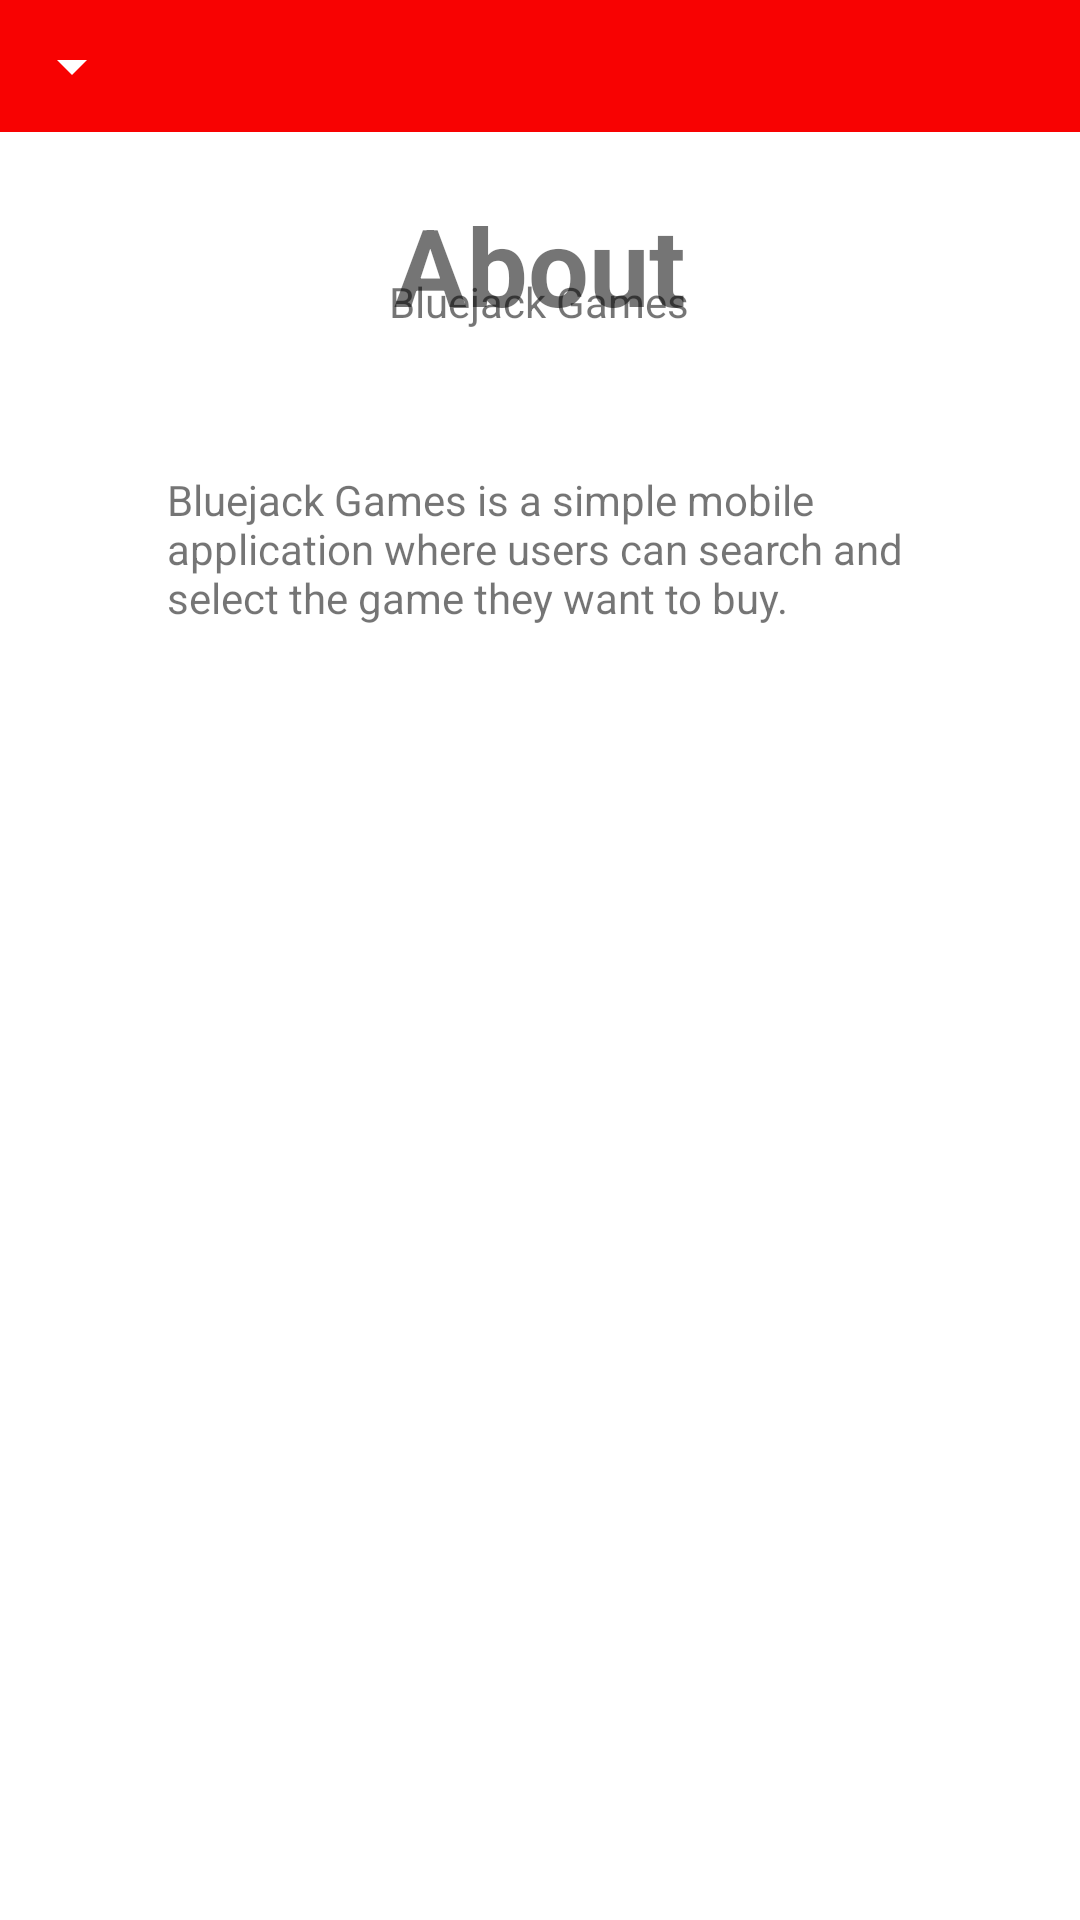

This screen was rendered from an Android layout file. Write that file and the resources it references.
<!-- AndroidManifest.xml: application theme Theme.ProjectLabUX_Kelompok1_BC01 -->
<!-- res/layout/activity_about_us.xml -->
<?xml version="1.0" encoding="utf-8"?>
<androidx.constraintlayout.widget.ConstraintLayout xmlns:android="http://schemas.android.com/apk/res/android"
    xmlns:app="http://schemas.android.com/apk/res-auto"
    xmlns:tools="http://schemas.android.com/tools"
    android:layout_width="match_parent"
    android:layout_height="match_parent"
    tools:context=".AboutUsActivity">

    <LinearLayout
        android:background="@color/red"
        android:id="@+id/about_us_taskbar"
        android:layout_width="match_parent"
        android:layout_height="wrap_content"
        android:paddingVertical="10dp">

        <Spinner
            android:id="@+id/about_us_dropdown"
            android:layout_width="wrap_content"
            android:layout_height="wrap_content"
            android:backgroundTint="@color/white"
            />

    </LinearLayout>

    <TextView
        android:id="@+id/aboutUs_page_textview"
        android:text="About"
        android:textSize="36sp"
        android:textStyle="bold"
        android:paddingTop="20dp"
        app:layout_constraintStart_toStartOf="parent"
        app:layout_constraintEnd_toEndOf="parent"
        app:layout_constraintTop_toBottomOf="@id/about_us_taskbar"
        android:layout_width="wrap_content"
        android:layout_height="wrap_content" />

    <TextView
        android:id="@+id/about_us_title_text"
        android:layout_width="wrap_content"
        android:layout_height="wrap_content"
        android:layout_marginStart="155dp"
        android:layout_marginEnd="156dp"
        android:layout_marginBottom="530dp"
        android:text="Bluejack Games"
        app:layout_constraintBottom_toBottomOf="parent"
        app:layout_constraintEnd_toEndOf="parent"
        app:layout_constraintStart_toStartOf="parent" />

    <TextView
        android:id="@+id/about_us_desc_text"
        android:layout_width="249dp"
        android:layout_height="57dp"
        android:layout_marginStart="81dp"
        android:layout_marginEnd="81dp"
        android:layout_marginBottom="224dp"
        android:text="Bluejack Games is a simple mobile application where users can search and select the game they want to buy."
        app:layout_constraintBottom_toTopOf="@+id/carousel"
        app:layout_constraintEnd_toEndOf="parent"
        app:layout_constraintStart_toStartOf="parent" />

    <ViewFlipper
        android:id="@+id/carousel"
        android:layout_width="410dp"
        android:layout_height="202dp"
        android:layout_centerInParent="true"
        app:layout_constraintBottom_toBottomOf="parent"
        app:layout_constraintEnd_toEndOf="parent"
        app:layout_constraintStart_toStartOf="parent"></ViewFlipper>

</androidx.constraintlayout.widget.ConstraintLayout>
<!-- resources referenced by this layout -->
<resources>
  <color name="red">#FFF80202</color>
  <color name="white">#FFFFFF</color>
  <style name="Theme.ProjectLabUX_Kelompok1_BC01" parent="Theme.MaterialComponents.DayNight.NoActionBar">
          
          <item name="colorPrimary">@color/red</item>
          <item name="colorPrimaryVariant">@color/purple_700</item>
          <item name="colorOnPrimary">@color/white</item>
          
          <item name="colorSecondary">@color/teal_200</item>
          <item name="colorSecondaryVariant">@color/teal_700</item>
          <item name="colorOnSecondary">@color/black</item>
          
          <item name="android:statusBarColor" tools:targetApi="l">?attr/colorPrimaryVariant</item>
          
      </style>
  <color name="purple_700">#FF3700B3</color>
  <color name="teal_200">#FF03DAC5</color>
  <color name="teal_700">#FF018786</color>
  <color name="black">#FF000000</color>
</resources>
